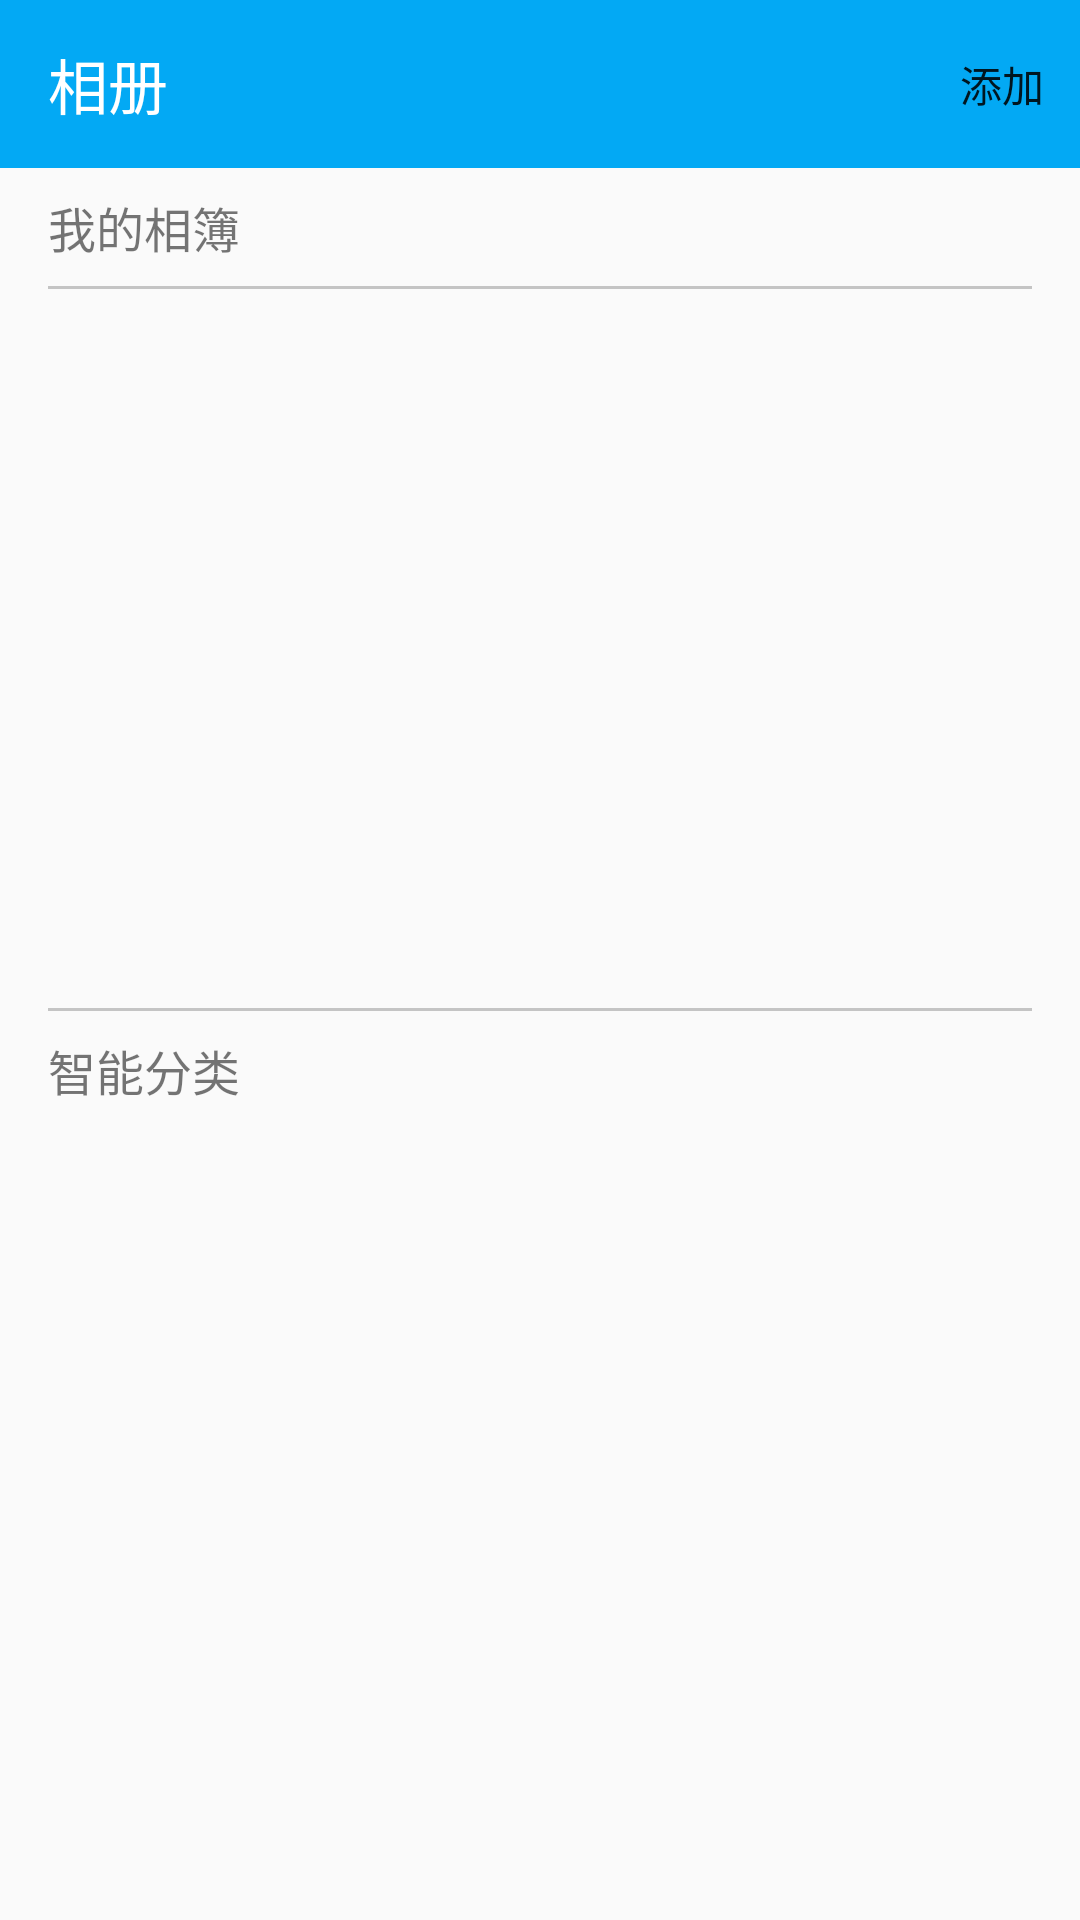

The Android layout XML behind this screen, and the referenced resources:
<!-- AndroidManifest.xml: application theme Theme.Photo -->
<!-- res/layout/activity_main.xml -->
<?xml version="1.0" encoding="utf-8"?>
<androidx.constraintlayout.widget.ConstraintLayout xmlns:android="http://schemas.android.com/apk/res/android"
    xmlns:app="http://schemas.android.com/apk/res-auto"
    xmlns:tools="http://schemas.android.com/tools"
    android:layout_width="match_parent"
    android:layout_height="match_parent"
    tools:context=".ui.activity.MainActivity">

    <TextView
        android:id="@+id/tv_mine_photo"
        android:layout_width="wrap_content"
        android:layout_height="wrap_content"
        android:layout_marginStart="16dp"
        android:layout_marginTop="8dp"
        android:text="@string/hint_mine_photo"
        android:textSize="16sp"
        app:layout_constraintStart_toStartOf="parent"
        app:layout_constraintTop_toBottomOf="@+id/tb_main" />

    <TextView
        android:id="@+id/tv_auto"
        android:layout_width="wrap_content"
        android:layout_height="wrap_content"
        android:layout_marginStart="16dp"
        android:layout_marginTop="8dp"
        android:text="@string/hint_auto"
        android:textSize="16sp"
        app:layout_constraintStart_toStartOf="parent"
        app:layout_constraintTop_toBottomOf="@+id/view2" />

    <View
        android:id="@+id/view1"
        android:layout_width="match_parent"
        android:layout_height="1dp"
        android:layout_marginStart="16dp"
        android:layout_marginTop="8dp"
        android:layout_marginEnd="16dp"
        android:background="@color/cardview_shadow_start_color"
        app:layout_constraintEnd_toEndOf="parent"
        app:layout_constraintStart_toStartOf="parent"
        app:layout_constraintTop_toBottomOf="@id/tv_mine_photo" />

    <View
        android:id="@+id/view2"
        android:layout_width="match_parent"
        android:layout_height="1dp"
        android:layout_marginStart="16dp"
        android:layout_marginEnd="16dp"
        android:layout_marginTop="16dp"
        android:background="@color/cardview_shadow_start_color"
        app:layout_constraintEnd_toEndOf="parent"
        app:layout_constraintStart_toStartOf="parent"
        app:layout_constraintTop_toTopOf="@+id/guideline" />

    <androidx.appcompat.widget.Toolbar
        android:id="@+id/tb_main"
        android:layout_width="match_parent"
        android:layout_height="wrap_content"
        android:background="@color/blue_light"
        android:minHeight="?attr/actionBarSize"
        android:theme="?attr/actionBarTheme"
        app:layout_constraintEnd_toEndOf="parent"
        app:layout_constraintStart_toStartOf="parent"
        app:layout_constraintTop_toTopOf="parent"
        app:menu="@menu/main_menu"
        app:title="相册"
        app:titleMargin="10dp"
        app:titleTextAppearance="@style/Toolbar.TitleText" />

    <androidx.constraintlayout.widget.Guideline
        android:id="@+id/guideline"
        android:layout_width="wrap_content"
        android:layout_height="wrap_content"
        android:orientation="horizontal"
        app:layout_constraintGuide_percent="0.5" />

    <androidx.recyclerview.widget.RecyclerView
        android:id="@+id/rv_mine"
        android:layout_width="match_parent"
        android:layout_height="wrap_content"
        android:layout_marginStart="16dp"
        android:layout_marginTop="8dp"
        android:layout_marginEnd="16dp"
        android:layout_marginBottom="24dp"
        app:layout_constraintBottom_toTopOf="@+id/view2"
        app:layout_constraintEnd_toEndOf="parent"
        app:layout_constraintStart_toStartOf="parent"
        app:layout_constraintTop_toBottomOf="@+id/view1"
        app:layout_constraintVertical_bias="0.0" />

    <androidx.recyclerview.widget.RecyclerView
        android:id="@+id/rv_auto"
        android:layout_width="match_parent"
        android:layout_height="wrap_content"
        android:layout_marginStart="16dp"
        android:layout_marginTop="8dp"
        android:layout_marginEnd="16dp"
        android:layout_marginBottom="32dp"
        app:layout_constraintBottom_toBottomOf="parent"
        app:layout_constraintEnd_toEndOf="parent"
        app:layout_constraintStart_toStartOf="parent"
        app:layout_constraintTop_toBottomOf="@+id/tv_auto"
        app:layout_constraintVertical_bias="0.0" />


</androidx.constraintlayout.widget.ConstraintLayout>
<!-- resources referenced by this layout -->
<resources>
  <color name="blue_light">#FF03A9F4</color>
  <string name="hint_auto">智能分类</string>
  <string name="hint_mine_photo">我的相簿</string>
  <style name="Toolbar.TitleText" parent="TextAppearance.Widget.AppCompat.Toolbar.Title">
      <item name="android:textSize">20sp</item>
      <item name="android:textColor">#ffffff</item>
    </style>
  <style name="Theme.Photo" parent="Theme.MaterialComponents.DayNight.NoActionBar.Bridge">
      
      <item name="colorPrimary">@color/blue_light</item>
      <item name="colorPrimaryVariant">@color/blue_dark</item>
      <item name="colorOnPrimary">@color/white</item>
      
      <item name="colorSecondary">@color/teal_200</item>
      <item name="colorSecondaryVariant">@color/teal_700</item>
      <item name="colorOnSecondary">@color/black</item>
      
      <item name="android:statusBarColor" tools:targetApi="l">?attr/colorPrimaryVariant</item>
      
    </style>
  <color name="blue_dark">#FF3F51B5</color>
  <color name="white">#FFFFFFFF</color>
  <color name="teal_200">#FF03DAC5</color>
  <color name="teal_700">#FF018786</color>
  <color name="black">#FF000000</color>
</resources>
